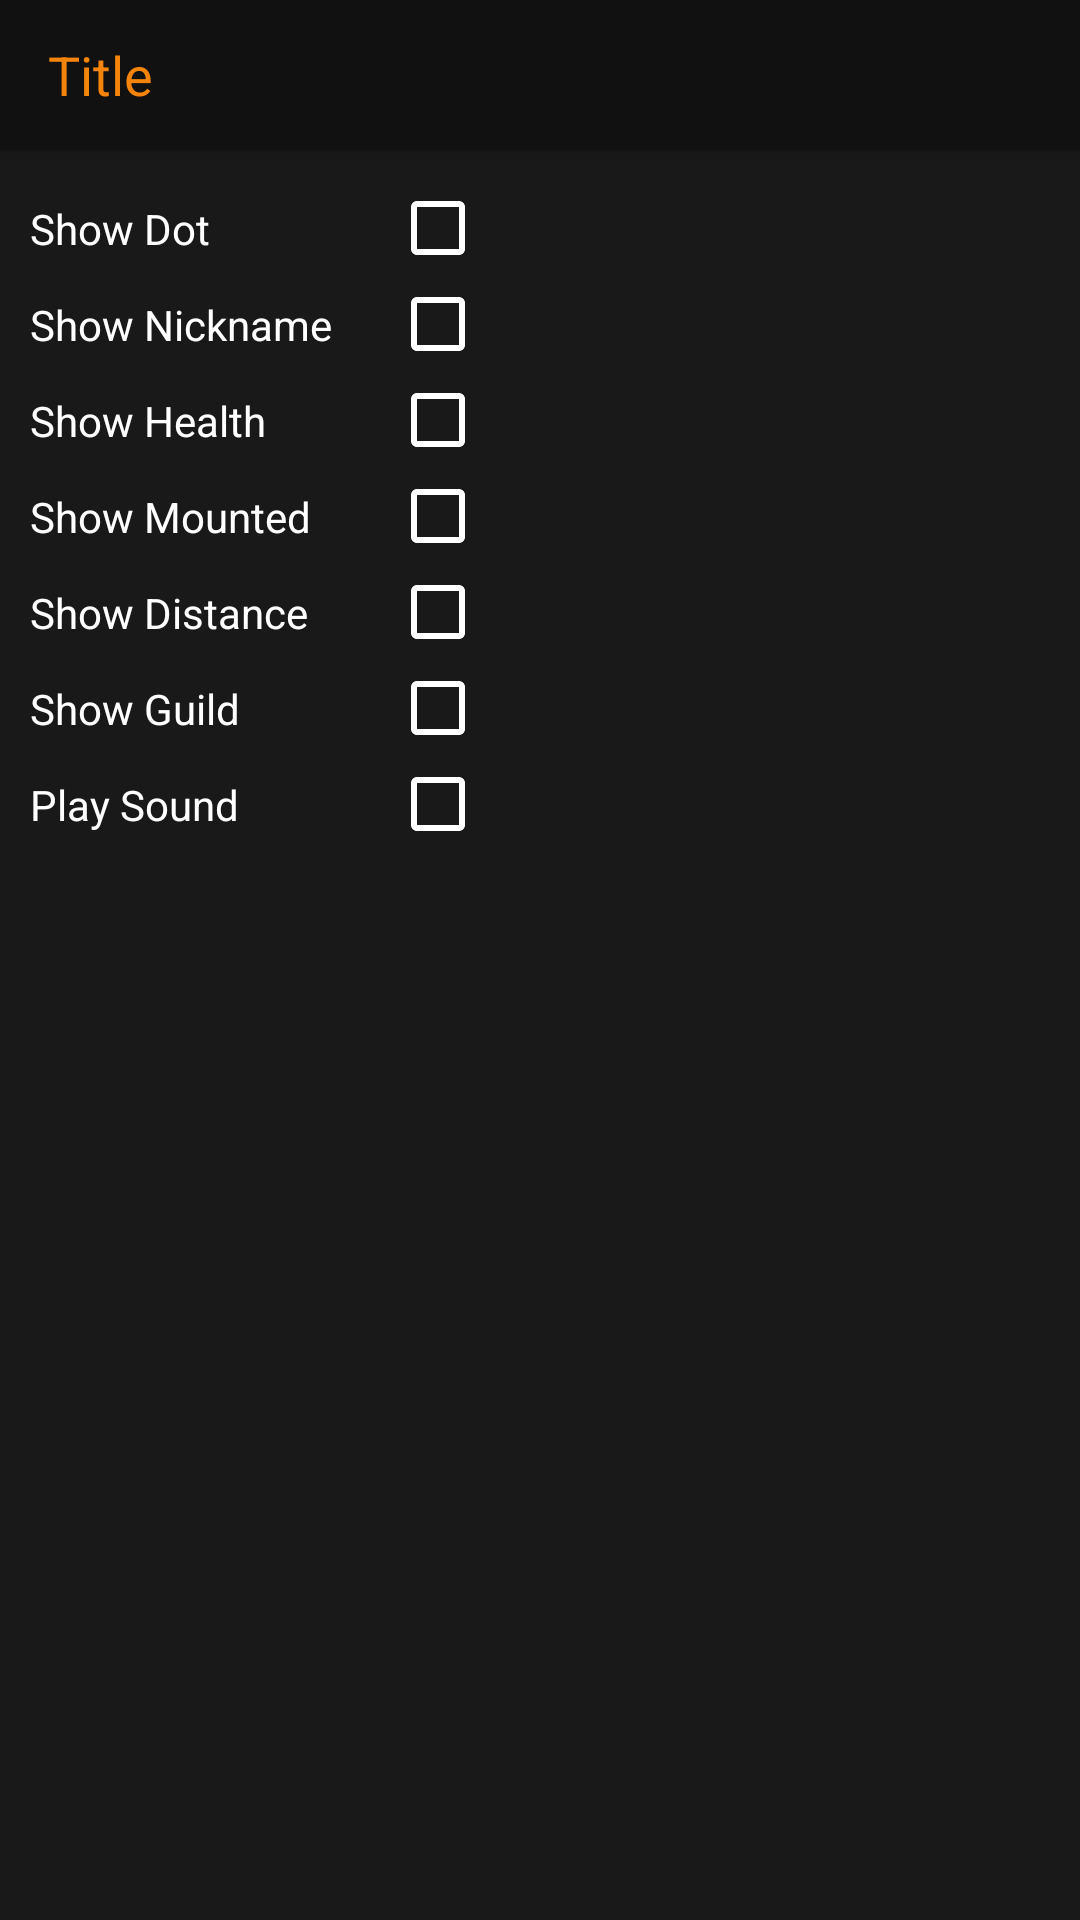

This screen was rendered from an Android layout file. Write that file and the resources it references.
<!-- AndroidManifest.xml: application theme Theme.AppCompat.Light.NoActionBar -->
<!-- res/layout/activity_pvp.xml -->
<?xml version="1.0" encoding="utf-8"?>
<androidx.constraintlayout.widget.ConstraintLayout xmlns:android="http://schemas.android.com/apk/res/android"
    xmlns:app="http://schemas.android.com/apk/res-auto"
    xmlns:tools="http://schemas.android.com/tools"
    android:layout_width="match_parent"
    android:layout_height="match_parent"
    android:background="@color/background">

    <androidx.appcompat.widget.Toolbar
        android:id="@+id/toolbar"
        android:layout_width="match_parent"
        android:layout_height="50dp"
        android:background="@color/toolbar"
        android:elevation="4dp"
        tools:ignore="MissingConstraints">

        <TextView
            android:id="@+id/toolbarTitle"
            android:layout_width="wrap_content"
            android:layout_height="wrap_content"
            android:text="@string/qr_title"
            android:textColor="@color/orange_F4840B"
            android:textSize="18dp" />

    </androidx.appcompat.widget.Toolbar>

    <LinearLayout

        android:layout_width="match_parent"
        android:layout_height="wrap_content"
        android:layout_margin="10dp"
        android:orientation="vertical"
        app:layout_constraintTop_toBottomOf="@+id/toolbar">


        <androidx.constraintlayout.widget.ConstraintLayout
            android:layout_width="match_parent"
            android:layout_height="wrap_content"
            android:paddingTop="0dp"
            android:paddingBottom="0dp">

            <TextView
                android:id="@+id/textView"
                android:layout_width="wrap_content"
                android:layout_height="wrap_content"
                android:text="@string/qr_show_dot"
                android:textColor="@color/white_FFFFFFFF"
                app:layout_constraintBottom_toBottomOf="parent"
                app:layout_constraintTop_toTopOf="parent"
                tools:ignore="MissingConstraints" />

            <CheckBox
                android:id="@+id/playerDot"
                android:layout_width="wrap_content"
                android:layout_height="wrap_content"
                android:layout_marginLeft="120dp"
                android:buttonTint="@color/white_FFFFFFFF"
                app:layout_constraintBottom_toBottomOf="@+id/textView"
                app:layout_constraintStart_toStartOf="parent"
                app:layout_constraintTop_toTopOf="@+id/textView" />
        </androidx.constraintlayout.widget.ConstraintLayout>


        <androidx.constraintlayout.widget.ConstraintLayout
            android:layout_width="match_parent"
            android:layout_height="wrap_content"
            android:paddingTop="0dp"
            android:paddingBottom="0dp">

            <TextView
                android:id="@+id/textView1"
                android:layout_width="wrap_content"
                android:layout_height="wrap_content"
                android:text="@string/qr_show_nickname"
                android:textColor="@color/white_FFFFFFFF"
                app:layout_constraintBottom_toBottomOf="parent"
                app:layout_constraintTop_toTopOf="parent" />

            <CheckBox
                android:id="@+id/playerNickname"
                android:layout_width="wrap_content"
                android:layout_height="wrap_content"
                android:layout_marginLeft="120dp"
                android:buttonTint="@color/white_FFFFFFFF"
                app:layout_constraintBottom_toBottomOf="@+id/textView1"
                app:layout_constraintStart_toStartOf="parent"
                app:layout_constraintTop_toTopOf="@+id/textView1"
                tools:ignore="MissingConstraints" />
        </androidx.constraintlayout.widget.ConstraintLayout>


        <androidx.constraintlayout.widget.ConstraintLayout
            android:layout_width="match_parent"
            android:layout_height="wrap_content"
            android:paddingTop="0dp"
            android:paddingBottom="0dp">

            <TextView
                android:id="@+id/textView3"
                android:layout_width="wrap_content"
                android:layout_height="wrap_content"
                android:text="@string/qr_show_health"
                android:textColor="@color/white_FFFFFFFF"
                app:layout_constraintBottom_toBottomOf="parent"
                app:layout_constraintTop_toTopOf="parent" />

            <CheckBox

                android:id="@+id/playerHealth"
                android:layout_width="wrap_content"
                android:layout_height="wrap_content"
                android:layout_marginLeft="120dp"
                android:buttonTint="@color/white_FFFFFFFF"
                app:layout_constraintBottom_toBottomOf="@+id/textView3"
                app:layout_constraintStart_toStartOf="parent"
                app:layout_constraintTop_toTopOf="@+id/textView3" />
        </androidx.constraintlayout.widget.ConstraintLayout>


        <androidx.constraintlayout.widget.ConstraintLayout
            android:layout_width="match_parent"
            android:layout_height="wrap_content"
            android:paddingTop="0dp"
            android:paddingBottom="0dp">

            <TextView
                android:id="@+id/textView4"
                android:layout_width="wrap_content"
                android:layout_height="wrap_content"
                android:text="@string/qr_show_mounted"
                android:textColor="@color/white_FFFFFFFF"
                app:layout_constraintBottom_toBottomOf="parent"
                app:layout_constraintTop_toTopOf="parent" />

            <CheckBox

                android:id="@+id/playerMounted"
                android:layout_width="wrap_content"
                android:layout_height="wrap_content"
                android:layout_marginLeft="120dp"
                android:buttonTint="@color/white_FFFFFFFF"
                app:layout_constraintBottom_toBottomOf="@+id/textView4"
                app:layout_constraintStart_toStartOf="parent"
                app:layout_constraintTop_toTopOf="@+id/textView4" />
        </androidx.constraintlayout.widget.ConstraintLayout>


        <androidx.constraintlayout.widget.ConstraintLayout
            android:layout_width="match_parent"
            android:layout_height="wrap_content"
            android:paddingTop="0dp"
            android:paddingBottom="0dp">

            <TextView
                android:id="@+id/textView5"
                android:layout_width="wrap_content"
                android:layout_height="wrap_content"
                android:text="@string/qr_show_distance"
                android:textColor="@color/white_FFFFFFFF"
                app:layout_constraintBottom_toBottomOf="parent"
                app:layout_constraintTop_toTopOf="parent"
                tools:ignore="DuplicateIds,MissingConstraints" />

            <CheckBox

                android:id="@+id/playerDistance"
                android:layout_width="wrap_content"
                android:layout_height="wrap_content"
                android:layout_marginLeft="120dp"
                android:buttonTint="@color/white_FFFFFFFF"
                app:layout_constraintBottom_toBottomOf="@+id/textView5"
                app:layout_constraintStart_toStartOf="parent"
                app:layout_constraintTop_toTopOf="@+id/textView5"
                tools:ignore="MissingConstraints" />
        </androidx.constraintlayout.widget.ConstraintLayout>

        <androidx.constraintlayout.widget.ConstraintLayout
            android:layout_width="match_parent"
            android:layout_height="wrap_content"
            android:paddingTop="0dp"
            android:paddingBottom="0dp">

            <TextView
                android:id="@+id/texehrhgtView5"
                android:layout_width="wrap_content"
                android:layout_height="wrap_content"
                android:text="@string/qr_show_guild"
                android:textColor="@color/white_FFFFFFFF"
                app:layout_constraintBottom_toBottomOf="parent"
                app:layout_constraintTop_toTopOf="parent"
                tools:ignore="MissingConstraints" />

            <CheckBox

                android:id="@+id/playerGuild"
                android:layout_width="wrap_content"
                android:layout_height="wrap_content"
                android:layout_marginLeft="120dp"
                android:buttonTint="@color/white_FFFFFFFF"
                app:layout_constraintBottom_toBottomOf="@+id/textView5"
                app:layout_constraintStart_toStartOf="parent"
                app:layout_constraintTop_toTopOf="@+id/textView5"
                tools:ignore="MissingConstraints,NotSibling" />
        </androidx.constraintlayout.widget.ConstraintLayout>


        <androidx.constraintlayout.widget.ConstraintLayout
            android:layout_width="match_parent"
            android:layout_height="wrap_content"
            android:paddingTop="0dp"
            android:paddingBottom="0dp">

            <TextView
                android:id="@+id/textView6"
                android:layout_width="wrap_content"
                android:layout_height="wrap_content"
                android:text="@string/qr_play_sound"
                android:textColor="@color/white_FFFFFFFF"
                app:layout_constraintBottom_toBottomOf="parent"
                app:layout_constraintTop_toTopOf="parent" />

            <CheckBox

                android:id="@+id/playerSound"
                android:layout_width="wrap_content"
                android:layout_height="wrap_content"
                android:layout_marginLeft="120dp"
                android:buttonTint="@color/white_FFFFFFFF"
                app:layout_constraintBottom_toBottomOf="@+id/textView6"
                app:layout_constraintStart_toStartOf="parent"
                app:layout_constraintTop_toTopOf="@+id/textView6" />
        </androidx.constraintlayout.widget.ConstraintLayout>


    </LinearLayout>

</androidx.constraintlayout.widget.ConstraintLayout>
<!-- resources referenced by this layout -->
<resources>
  <color name="background">#191919</color>
  <color name="orange_F4840B">#F4840B</color>
  <color name="toolbar">#111111</color>
  <color name="white_FFFFFFFF">#FFFFFFFF</color>
  <string name="qr_play_sound">Play Sound</string>
  <string name="qr_show_distance">Show Distance</string>
  <string name="qr_show_dot">Show Dot</string>
  <string name="qr_show_guild">Show Guild</string>
  <string name="qr_show_health">Show Health</string>
  <string name="qr_show_mounted">Show Mounted</string>
  <string name="qr_show_nickname">Show Nickname</string>
  <string name="qr_title">Title</string>
</resources>
